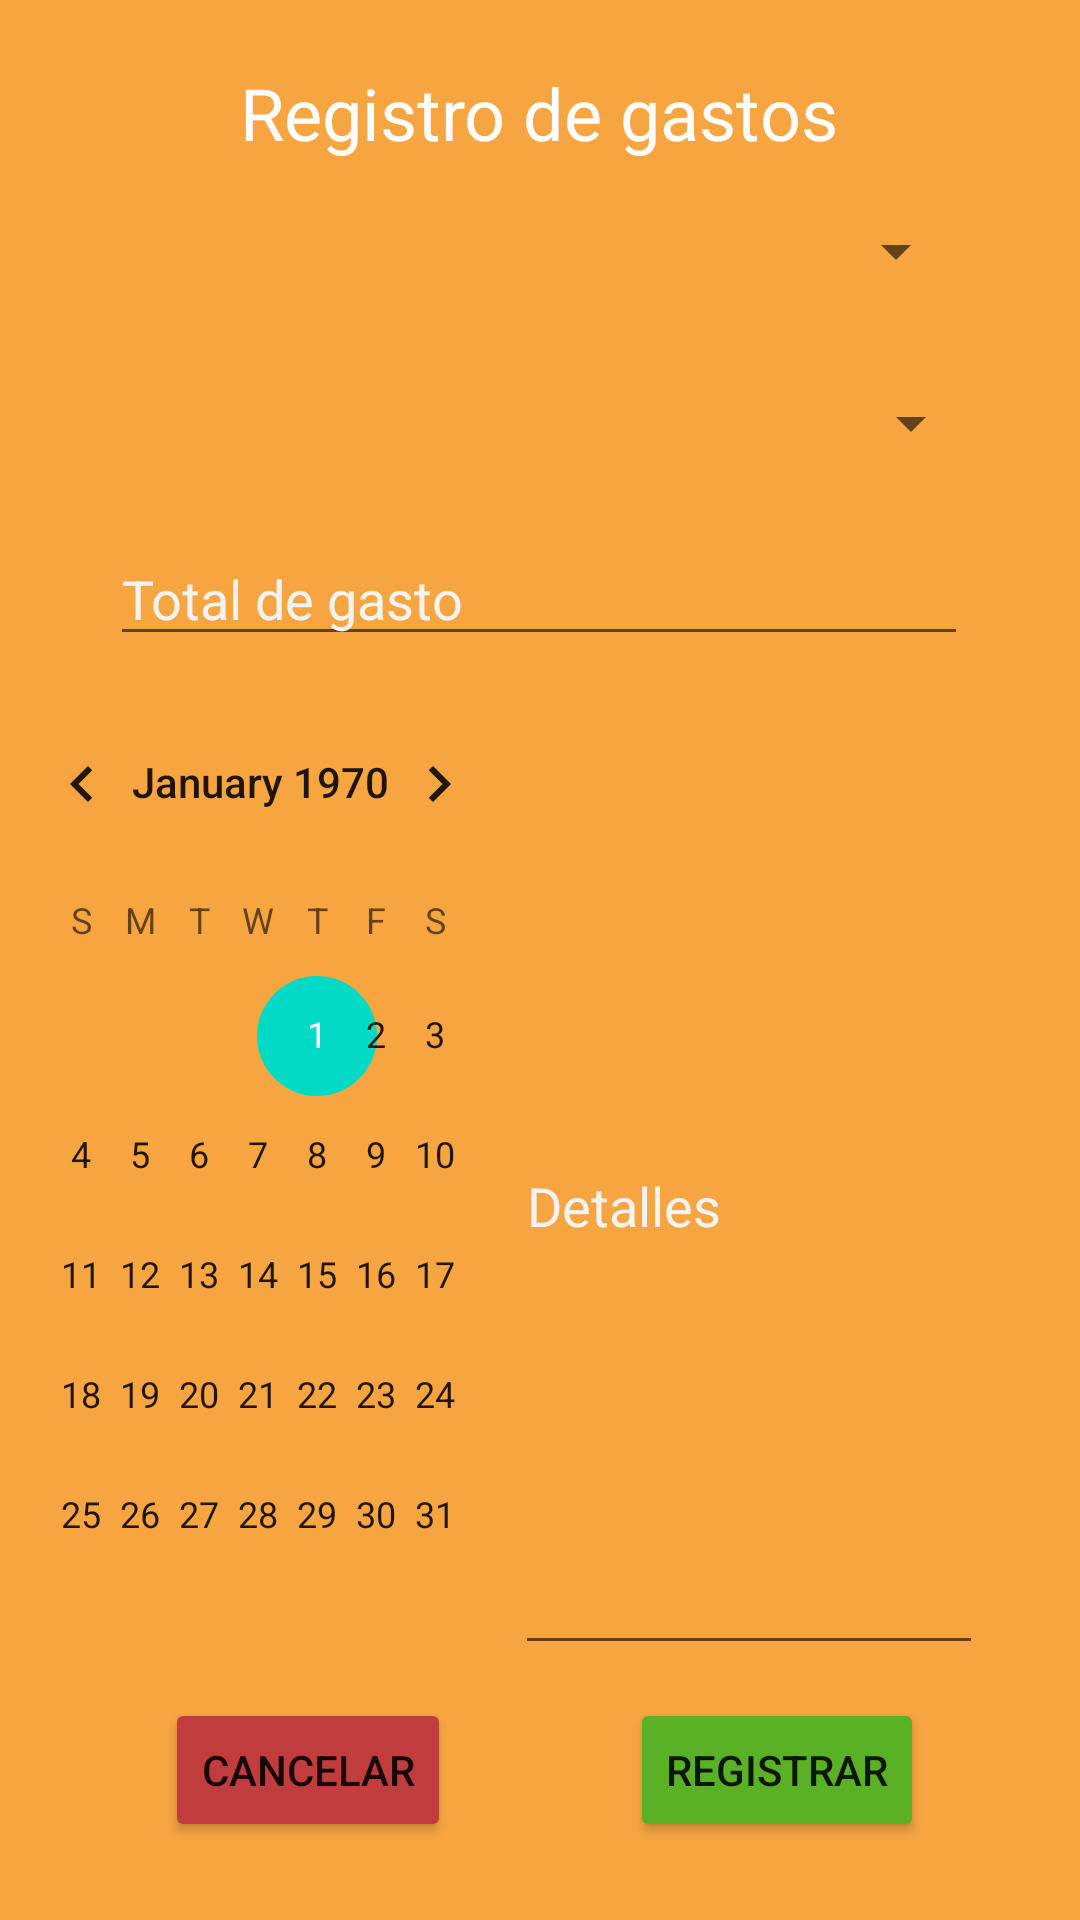

Produce the Android XML layout that renders to this screen, including the resource entries it uses.
<!-- AndroidManifest.xml: application theme Theme.Proyecto -->
<!-- res/layout/fragment_add_gasto.xml -->
<?xml version="1.0" encoding="utf-8"?>
<androidx.constraintlayout.widget.ConstraintLayout xmlns:android="http://schemas.android.com/apk/res/android"
    xmlns:app="http://schemas.android.com/apk/res-auto"
    xmlns:tools="http://schemas.android.com/tools"
    android:layout_width="match_parent"
    android:layout_height="match_parent"
    tools:context=".ui.gasto.add.AddGastoFragment"
    android:background="#F7A541">

    <TextView
        android:id="@+id/titleGasto"
        android:layout_width="wrap_content"
        android:layout_height="wrap_content"
        android:text="Registro de gastos"
        android:textColor="#FDFDFD"
        android:textColorHint="#F3F3F3"
        android:textSize="24sp"
        app:layout_constraintBottom_toBottomOf="parent"
        app:layout_constraintEnd_toEndOf="parent"
        app:layout_constraintHorizontal_bias="0.498"
        app:layout_constraintStart_toStartOf="parent"
        app:layout_constraintTop_toTopOf="parent"
        app:layout_constraintVertical_bias="0.035" />

    <Spinner
        android:id="@+id/spnUserGasto"
        android:layout_width="286dp"
        android:layout_height="40dp"
        android:layout_marginTop="10dp"
        android:textColor="#FDFDFD"
        android:textColorHint="#F3F3F3"
        app:layout_constraintBottom_toBottomOf="parent"
        app:layout_constraintEnd_toEndOf="parent"
        app:layout_constraintHorizontal_bias="0.496"
        app:layout_constraintStart_toStartOf="parent"
        app:layout_constraintTop_toBottomOf="@+id/titleGasto"
        app:layout_constraintVertical_bias="0.0" />

    <Spinner
        android:id="@+id/spnGastoType"
        android:layout_width="295dp"
        android:layout_height="35dp"
        app:layout_constraintBottom_toBottomOf="parent"
        app:layout_constraintEnd_toEndOf="parent"
        app:layout_constraintStart_toStartOf="parent"
        app:layout_constraintTop_toBottomOf="@+id/spnUserGasto"
        app:layout_constraintVertical_bias="0.04" />

    <EditText
        android:id="@+id/edtTotalGasto"
        android:layout_width="286dp"
        android:layout_height="40dp"
        android:layout_marginTop="20dp"
        android:ems="10"
        android:hint="Total de gasto"
        android:inputType="numberDecimal"
        android:textColor="#FDFDFD"
        android:textColorHint="#F3F3F3"
        app:layout_constraintBottom_toBottomOf="parent"
        app:layout_constraintEnd_toEndOf="parent"
        app:layout_constraintHorizontal_bias="0.497"
        app:layout_constraintStart_toStartOf="parent"
        app:layout_constraintTop_toBottomOf="@+id/spnGastoType"
        app:layout_constraintVertical_bias="0.0" />
    
    <EditText
        android:id="@+id/edtDetallesGasto"
        android:layout_width="156dp"
        android:layout_height="309dp"
        android:layout_marginTop="20dp"
        android:ems="10"
        android:hint="Detalles"
        android:inputType="textMultiLine"
        android:textColor="#FDFDFD"
        android:textColorHint="#F3F3F3"
        android:scrollbars="vertical"
        android:scrollHorizontally="false"
        android:overScrollMode="always"
        app:layout_constraintBottom_toBottomOf="parent"
        app:layout_constraintEnd_toEndOf="parent"
        app:layout_constraintHorizontal_bias="0.841"
        app:layout_constraintStart_toStartOf="parent"
        app:layout_constraintTop_toBottomOf="@+id/edtTotalGasto"
        app:layout_constraintVertical_bias="0.081" />


    <Button
        android:id="@+id/btnGuardarGasto"
        android:layout_width="wrap_content"
        android:layout_height="wrap_content"
        android:backgroundTint="#5BB125"
        android:text="@string/registrar_venta"
        app:layout_constraintBottom_toBottomOf="parent"
        app:layout_constraintEnd_toEndOf="parent"
        app:layout_constraintHorizontal_bias="0.802"
        app:layout_constraintStart_toStartOf="parent"
        app:layout_constraintTop_toBottomOf="@+id/edtDetallesGasto"
        app:layout_constraintVertical_bias="0.298" />

    <Button
        android:id="@+id/btnCancelarGasto"
        android:layout_width="wrap_content"
        android:layout_height="wrap_content"
        android:backgroundTint="#C13C3C"
        android:text="Cancelar"
        app:layout_constraintBottom_toBottomOf="parent"
        app:layout_constraintEnd_toEndOf="parent"
        app:layout_constraintHorizontal_bias="0.208"
        app:layout_constraintStart_toStartOf="parent"
        app:layout_constraintTop_toBottomOf="@+id/edtDetallesGasto"
        app:layout_constraintVertical_bias="0.298" />

    <CalendarView
        android:id="@+id/calGasto"
        android:layout_width="179dp"
        android:layout_height="311dp"
        app:layout_constraintBottom_toTopOf="@+id/btnCancelarGasto"
        app:layout_constraintEnd_toStartOf="@+id/edtDetallesGasto"
        app:layout_constraintHorizontal_bias="0.421"
        app:layout_constraintStart_toStartOf="parent"
        app:layout_constraintTop_toBottomOf="@+id/edtTotalGasto"
        app:layout_constraintVertical_bias="0.235" />
</androidx.constraintlayout.widget.ConstraintLayout>
<!-- resources referenced by this layout -->
<resources>
  <string name="registrar_venta">Registrar</string>
  <style name="Theme.Proyecto" parent="Theme.MaterialComponents.Light.DarkActionBar">
          
          <item name="colorPrimary">#f7a541</item>
          <item name="colorPrimaryVariant">@color/purple_700</item>
          <item name="colorOnPrimary">@color/white</item>
          
          <item name="colorSecondary">@color/teal_200</item>
          <item name="colorSecondaryVariant">@color/teal_700</item>
          <item name="colorOnSecondary">@color/black</item>
          
          <item name="android:statusBarColor">?attr/colorPrimaryVariant</item>
          
      </style>
  <color name="purple_700">#FF3700B3</color>
  <color name="white">#FFFFFFFF</color>
  <color name="teal_200">#FF03DAC5</color>
  <color name="teal_700">#FF018786</color>
  <color name="black">#FF000000</color>
</resources>
